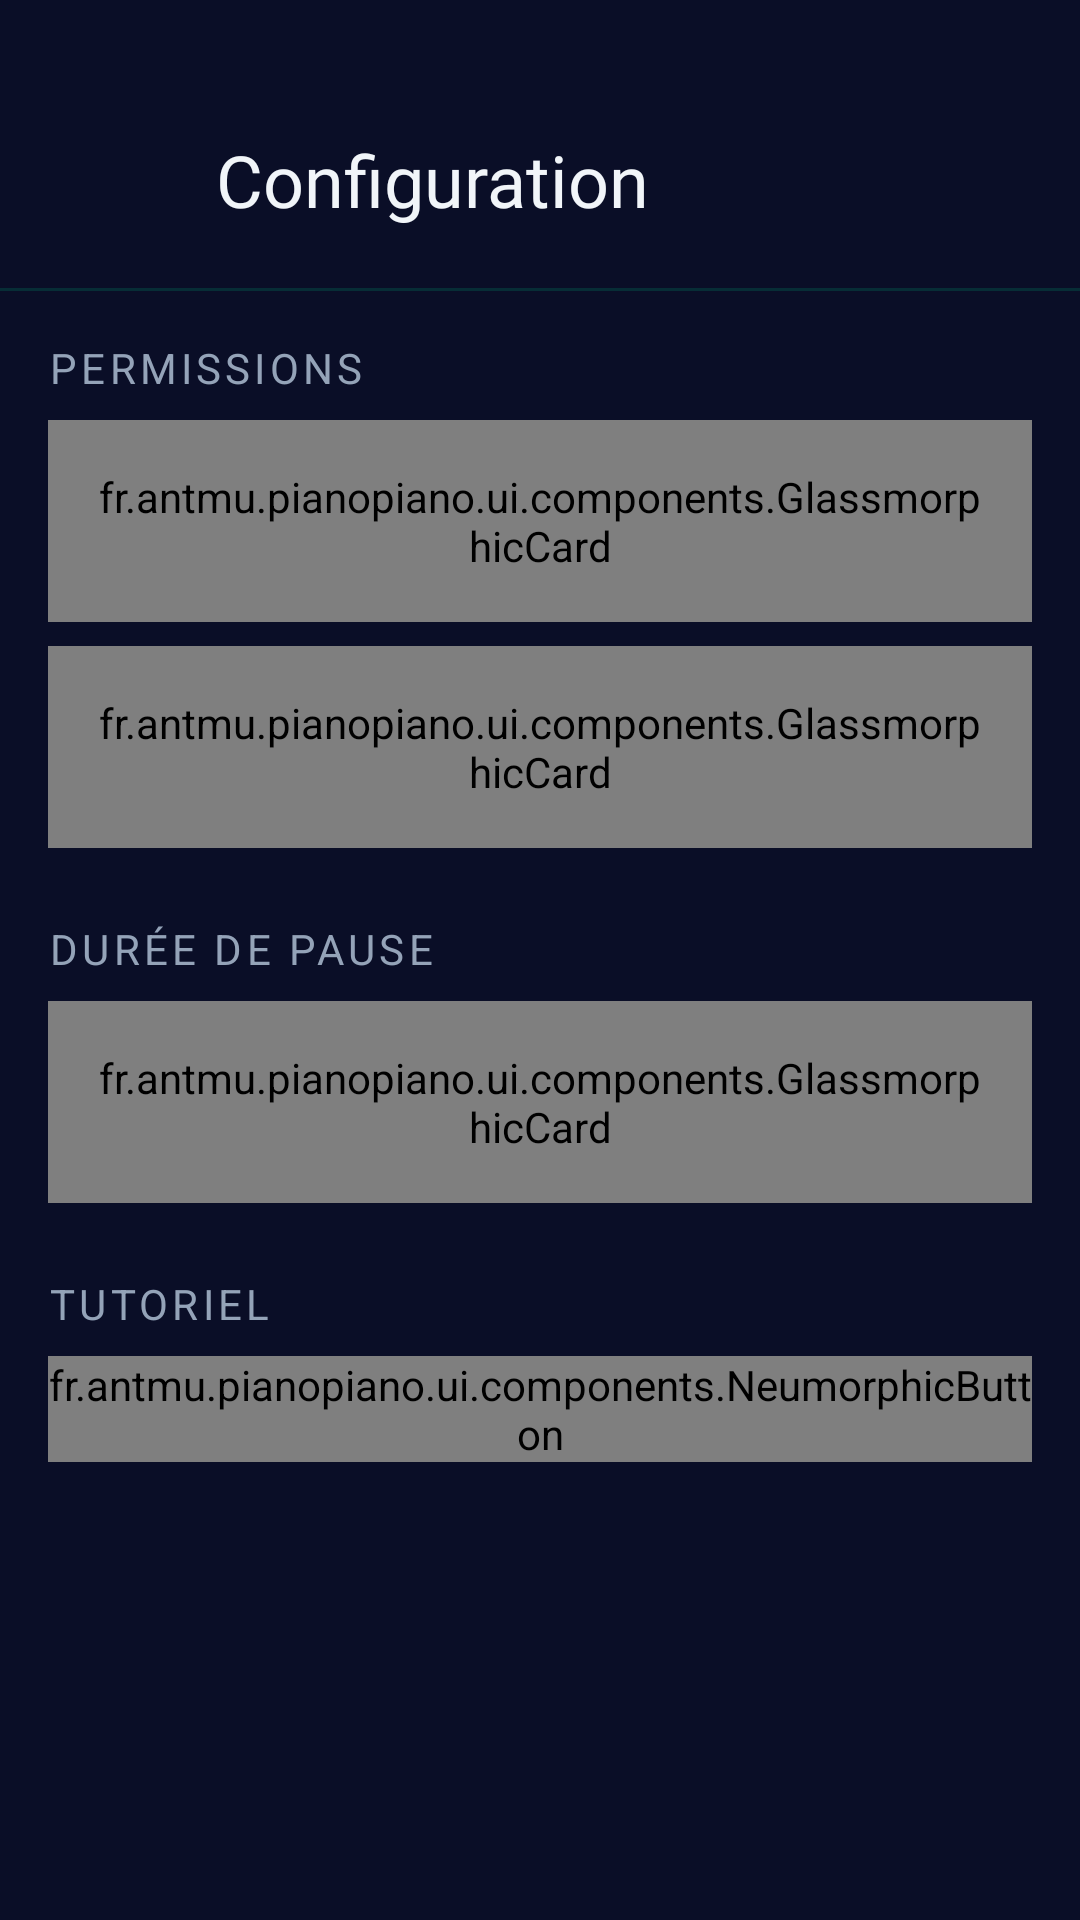

The Android layout XML behind this screen, and the referenced resources:
<!-- AndroidManifest.xml: application theme Theme.PianoPiano -->
<!-- res/layout/fragment_settings.xml -->
<?xml version="1.0" encoding="utf-8"?>
<LinearLayout xmlns:android="http://schemas.android.com/apk/res/android"
    xmlns:tools="http://schemas.android.com/tools"
    android:layout_width="match_parent"
    android:layout_height="match_parent"
    android:background="@color/glass_background"
    android:orientation="vertical">

    
    <LinearLayout
        android:layout_width="match_parent"
        android:layout_height="wrap_content"
        android:gravity="center_vertical"
        android:orientation="horizontal"
        android:layout_marginTop="@dimen/spacing_lg"
        android:paddingHorizontal="@dimen/spacing_md"
        android:paddingVertical="@dimen/spacing_md">

        <ImageButton
            android:id="@+id/buttonBack"
            android:layout_width="40dp"
            android:layout_height="40dp"
            android:background="?attr/selectableItemBackgroundBorderless"
            android:contentDescription="@string/cd_back"
            android:padding="@dimen/spacing_sm"
            android:src="@drawable/ic_back" />

        <TextView
            android:layout_width="0dp"
            android:layout_height="wrap_content"
            android:layout_marginStart="@dimen/spacing_md"
            android:layout_weight="1"
            android:text="@string/settings_title"
            android:fontFamily="@font/black_han_sans"
            android:textColor="@color/text_primary"
            android:textSize="@dimen/text_size_title"/>

    </LinearLayout>

    <View
        android:layout_width="match_parent"
        android:layout_height="1dp"
        android:background="@color/glass_card_border" />

    <ScrollView
        android:layout_width="match_parent"
        android:layout_height="match_parent"
        android:fillViewport="true">

        <LinearLayout
            android:layout_width="match_parent"
            android:layout_height="wrap_content"
            android:orientation="vertical"
            android:paddingHorizontal="@dimen/spacing_md"
            android:paddingVertical="@dimen/spacing_md">

            
            <TextView
                android:layout_width="wrap_content"
                android:layout_height="wrap_content"
                android:text="@string/settings_permissions"
                android:textColor="@color/text_secondary"
                android:textSize="@dimen/text_size_caption"
                android:textAllCaps="true"
                android:letterSpacing="0.1" />

            
            <fr.antmu.pianopiano.ui.components.GlassmorphicCard
                android:id="@+id/cardAccessibility"
                android:layout_width="match_parent"
                android:layout_height="wrap_content"
                android:layout_marginTop="@dimen/spacing_sm"
                android:padding="@dimen/spacing_md">

                <LinearLayout
                    android:layout_width="match_parent"
                    android:layout_height="wrap_content"
                    android:orientation="horizontal"
                    android:gravity="center_vertical">

                    <LinearLayout
                        android:layout_width="0dp"
                        android:layout_height="wrap_content"
                        android:layout_weight="1"
                        android:orientation="vertical">

                        <TextView
                            android:layout_width="wrap_content"
                            android:layout_height="wrap_content"
                            android:text="@string/settings_accessibility_permission"
                            android:textColor="@color/text_primary"
                            android:textSize="@dimen/text_size_body" />

                        <TextView
                            android:layout_width="wrap_content"
                            android:layout_height="wrap_content"
                            android:layout_marginTop="@dimen/spacing_xs"
                            android:text="@string/settings_accessibility_description"
                            android:textColor="@color/text_tertiary"
                            android:textSize="@dimen/text_size_small" />

                    </LinearLayout>

                    <TextView
                        android:id="@+id/textAccessibilityStatus"
                        android:layout_width="wrap_content"
                        android:layout_height="wrap_content"
                        android:textSize="@dimen/text_size_caption"
                        tools:text="Non accordée"
                        tools:textColor="@color/status_inactive" />

                </LinearLayout>

            </fr.antmu.pianopiano.ui.components.GlassmorphicCard>

            
            <fr.antmu.pianopiano.ui.components.GlassmorphicCard
                android:id="@+id/cardUsageStats"
                android:layout_width="match_parent"
                android:layout_height="wrap_content"
                android:layout_marginTop="@dimen/spacing_sm"
                android:padding="@dimen/spacing_md">

                <LinearLayout
                    android:layout_width="match_parent"
                    android:layout_height="wrap_content"
                    android:orientation="horizontal"
                    android:gravity="center_vertical">

                    <LinearLayout
                        android:layout_width="0dp"
                        android:layout_height="wrap_content"
                        android:layout_weight="1"
                        android:orientation="vertical">

                        <TextView
                            android:layout_width="wrap_content"
                            android:layout_height="wrap_content"
                            android:text="@string/settings_usage_stats_permission"
                            android:textColor="@color/text_primary"
                            android:textSize="@dimen/text_size_body" />

                        <TextView
                            android:layout_width="wrap_content"
                            android:layout_height="wrap_content"
                            android:layout_marginTop="@dimen/spacing_xs"
                            android:text="@string/settings_usage_stats_description"
                            android:textColor="@color/text_tertiary"
                            android:textSize="@dimen/text_size_small" />

                    </LinearLayout>

                    <TextView
                        android:id="@+id/textUsageStatsStatus"
                        android:layout_width="wrap_content"
                        android:layout_height="wrap_content"
                        android:textSize="@dimen/text_size_caption"
                        tools:text="Non accordée"
                        tools:textColor="@color/status_inactive" />

                </LinearLayout>

            </fr.antmu.pianopiano.ui.components.GlassmorphicCard>

            
            <TextView
                android:layout_width="wrap_content"
                android:layout_height="wrap_content"
                android:layout_marginTop="@dimen/spacing_lg"
                android:text="@string/settings_pause_duration"
                android:textColor="@color/text_secondary"
                android:textSize="@dimen/text_size_caption"
                android:textAllCaps="true"
                android:letterSpacing="0.1" />

            <fr.antmu.pianopiano.ui.components.GlassmorphicCard
                android:layout_width="match_parent"
                android:layout_height="wrap_content"
                android:layout_marginTop="@dimen/spacing_sm"
                android:padding="@dimen/spacing_md">

                <fr.antmu.pianopiano.ui.components.DiscreteSlider
                    android:id="@+id/sliderDuration"
                    android:layout_width="match_parent"
                    android:layout_height="wrap_content" />

            </fr.antmu.pianopiano.ui.components.GlassmorphicCard>

            
            <TextView
                android:layout_width="wrap_content"
                android:layout_height="wrap_content"
                android:layout_marginTop="@dimen/spacing_lg"
                android:text="@string/settings_tutorial"
                android:textColor="@color/text_secondary"
                android:textSize="@dimen/text_size_caption"
                android:textAllCaps="true"
                android:letterSpacing="0.1" />

            <fr.antmu.pianopiano.ui.components.NeumorphicButton
                android:id="@+id/buttonReplayTutorial"
                android:layout_width="match_parent"
                android:layout_height="wrap_content"
                android:layout_marginTop="@dimen/spacing_sm"
                android:text="@string/tutorial_replay" />

            
            <TextView
                android:id="@+id/textVersion"
                android:layout_width="match_parent"
                android:layout_height="wrap_content"
                android:layout_marginTop="@dimen/spacing_xl"
                android:gravity="center"
                android:textColor="@color/text_tertiary"
                android:textSize="@dimen/text_size_caption"
                tools:text="Version 0.2" />

        </LinearLayout>

    </ScrollView>

</LinearLayout>
<!-- resources referenced by this layout -->
<resources>
  <color name="glass_background">#0A0E27</color>
  <color name="glass_card_border">#072d36</color>
  <color name="status_inactive">#EF4444</color>
  <color name="text_primary">#F1F5F9</color>
  <color name="text_secondary">#94A3B8</color>
  <color name="text_tertiary">#64748B</color>
  <dimen name="spacing_lg">24dp</dimen>
  <dimen name="spacing_md">16dp</dimen>
  <dimen name="spacing_sm">8dp</dimen>
  <dimen name="spacing_xl">32dp</dimen>
  <dimen name="spacing_xs">4dp</dimen>
  <dimen name="text_size_body">16sp</dimen>
  <dimen name="text_size_caption">14sp</dimen>
  <dimen name="text_size_small">12sp</dimen>
  <dimen name="text_size_title">24sp</dimen>
  <string name="cd_back">Retour</string>
  <string name="settings_accessibility_description">Permet de détecter l\'ouverture des apps</string>
  <string name="settings_accessibility_permission">Service d\'accessibilité</string>
  <string name="settings_pause_duration">Durée de pause</string>
  <string name="settings_permissions">Permissions</string>
  <string name="settings_title">Configuration</string>
  <string name="settings_tutorial">Tutoriel</string>
  <string name="settings_usage_stats_description">Permet d\'accéder aux statistiques des apps</string>
  <string name="settings_usage_stats_permission">Accès aux statistiques d\'utilisation</string>
  <string name="tutorial_replay">Revoir le tutoriel</string>
  <style name="Theme.PianoPiano" parent="Theme.MaterialComponents.DayNight.NoActionBar">
          
          <item name="colorPrimary">@color/accent_primary</item>
          <item name="colorPrimaryVariant">@color/accent_primary</item>
          <item name="colorOnPrimary">@color/white</item>
  
          
          <item name="colorSecondary">@color/accent_peanut</item>
          <item name="colorSecondaryVariant">@color/accent_peanut</item>
          <item name="colorOnSecondary">@color/black</item>
  
          
          <item name="android:colorBackground">@color/glass_background</item>
          <item name="colorSurface">@color/glass_surface</item>
  
          
          <item name="android:statusBarColor">@color/glass_background</item>
          <item name="android:navigationBarColor">@color/glass_background</item>
  
          
          <item name="android:textColorPrimary">@color/text_primary</item>
          <item name="android:textColorSecondary">@color/text_secondary</item>
      </style>
  <color name="accent_primary">#EE6A1B</color>
  <color name="white">#FFFFFFFF</color>
  <color name="accent_peanut">#F2AD37</color>
  <color name="black">#FF000000</color>
  <color name="glass_surface">#072d36</color>
</resources>
